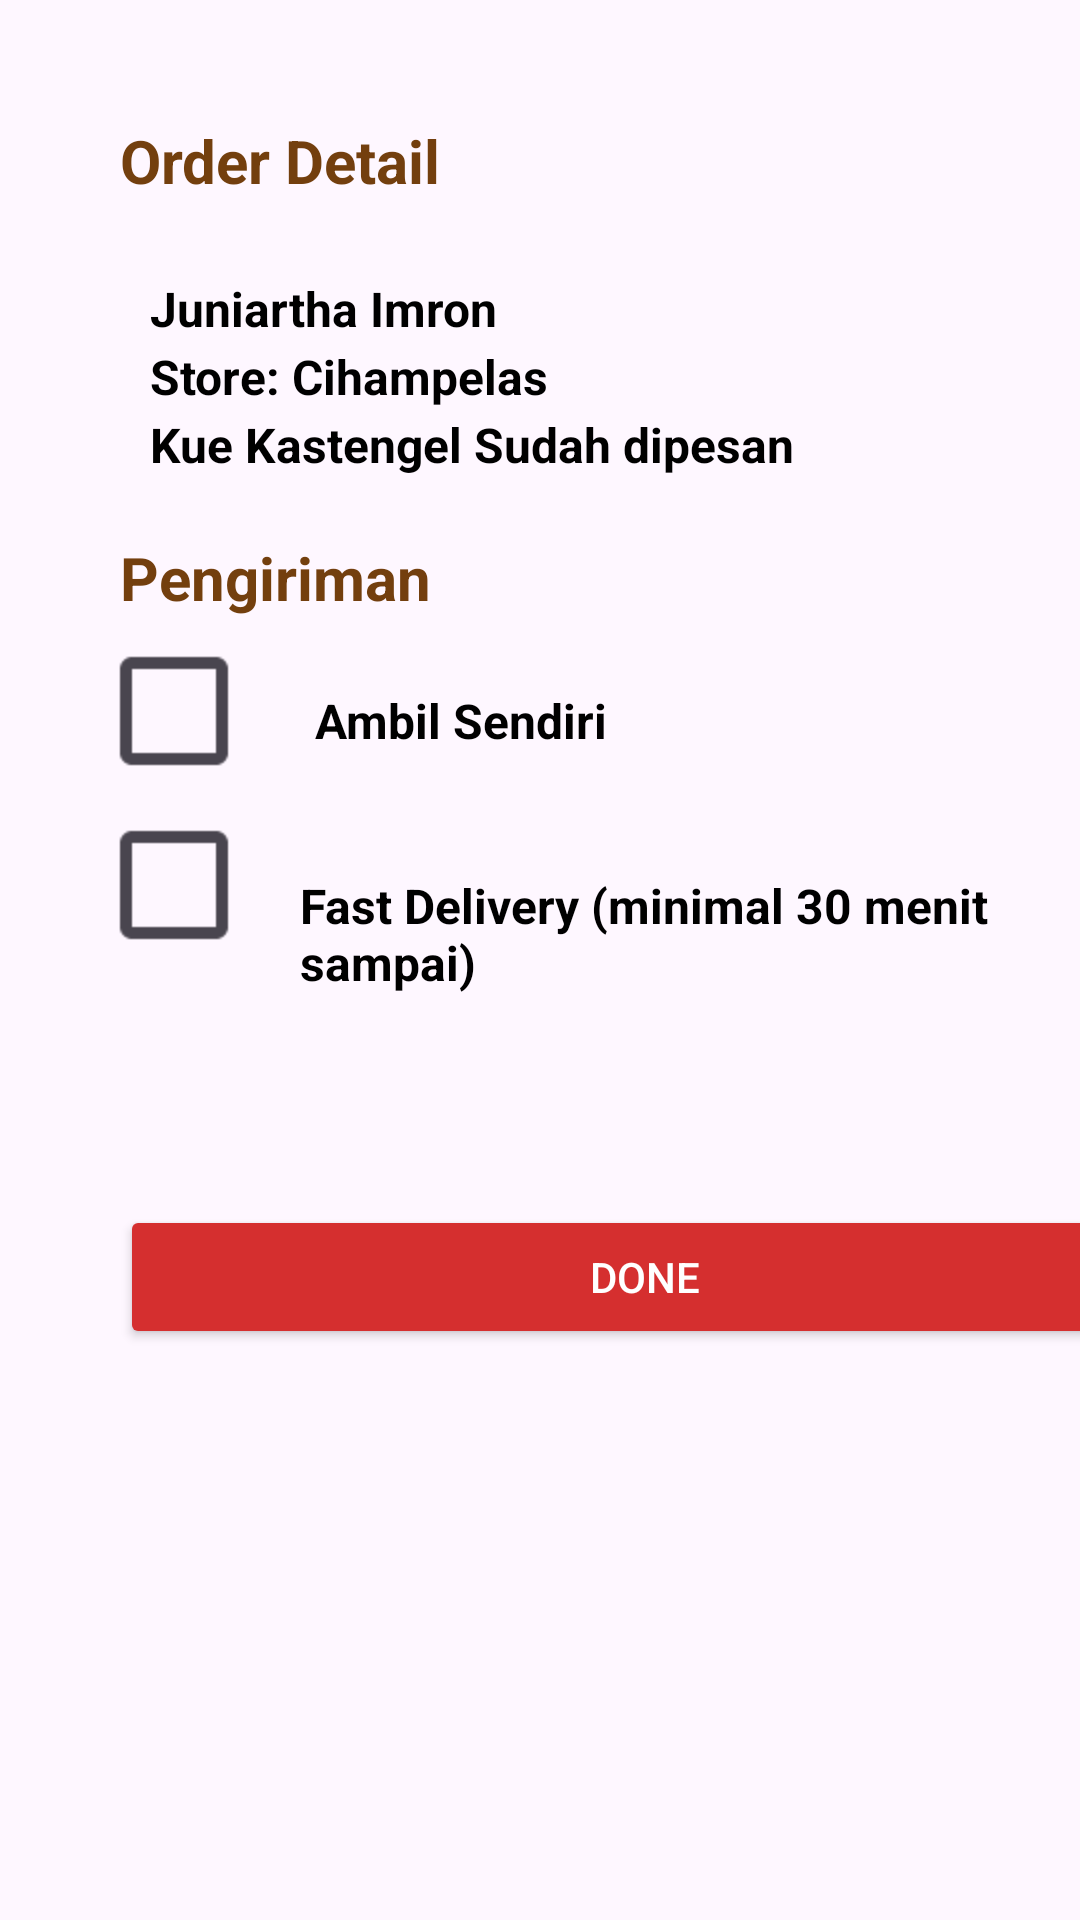

The Android layout XML behind this screen, and the referenced resources:
<!-- AndroidManifest.xml: application theme Theme.UTSPPAW -->
<!-- res/layout/activity_main8.xml -->
<?xml version="1.0" encoding="utf-8"?>
<LinearLayout
    xmlns:android="http://schemas.android.com/apk/res/android"
    xmlns:app="http://schemas.android.com/apk/res-auto"
    xmlns:tools="http://schemas android.com/tools"
    android:layout_width="match_parent"
    android:layout_height="match_parent"
    android:orientation="vertical"
    tools:context=".MainActivity8">

    <TextView
        android:layout_width="wrap_content"
        android:layout_height="wrap_content"
        android:layout_gravity="left"
        android:text="Order Detail"
        android:layout_marginTop="40dp"
        android:layout_marginLeft="40dp"
        android:textColor="@color/coklat"
        android:textSize="20sp"
        android:textStyle="bold" />

    <TextView
        android:id="@+id/user_id"
        android:layout_width="wrap_content"
        android:layout_height="wrap_content"
        android:layout_gravity="center_vertical"
        android:text="Juniartha Imron"
        android:textColor="@color/black"
        android:layout_marginLeft="50dp"
        android:layout_marginTop="25dp"
        android:textSize="16sp"
        android:textStyle="bold" />

    <TextView
        android:id="@+id/store_location"
        android:layout_width="wrap_content"
        android:layout_height="wrap_content"
        android:layout_gravity="center_vertical"
        android:text="Store: Cihampelas"
        android:layout_marginLeft="50dp"
        android:layout_marginTop="1dp"
        android:textColor="@color/black"
        android:textSize="16sp"
        android:textStyle="bold" />

    <TextView
        android:id="@+id/order_textView"
        android:layout_width="wrap_content"
        android:layout_height="wrap_content"
        android:layout_gravity="center_vertical"
        android:text="Kue Kastengel Sudah dipesan"
        android:layout_marginTop="1dp"
        android:layout_marginLeft="50dp"
        android:textColor="@color/black"
        android:textSize="16sp"
        android:textStyle="bold" />

    <TextView
        android:layout_width="wrap_content"
        android:layout_height="wrap_content"
        android:layout_gravity="left"
        android:text="Pengiriman"
        android:textColor="@color/coklat"
        android:layout_marginTop="20dp"
        android:layout_marginLeft="40dp"
        android:textSize="20sp"
        android:textStyle="bold" />

    <CheckBox
        android:id="@+id/CheckBox"
        android:layout_width="wrap_content"
        android:layout_height="wrap_content"
        android:checked="false"
        android:textColor="@color/abu"
        android:layout_marginTop="7dp"
        android:layout_marginLeft="50dp"
        android:textSize="20sp"
        android:scaleX="2.0"
        android:scaleY="2.0"
        android:shadowColor="@color/abu" />

    <CheckBox
        android:id="@+id/CheckBox2"
        android:layout_width="wrap_content"
        android:layout_height="wrap_content"
        android:checked="false"
        android:layout_marginTop="10dp"
        android:layout_marginLeft="50dp"
        android:scaleX="2.0"
        android:scaleY="2.0"
        android:shadowColor="@color/abu"
        android:textColor="@color/abu"
        android:textSize="20sp" />

    <TextView
        android:layout_width="wrap_content"
        android:layout_height="wrap_content"
        android:layout_gravity="left"
        android:layout_marginLeft="105dp"
        android:layout_marginTop="-90dp"
        android:text="Ambil Sendiri"
        android:textColor="@color/black"
        android:textSize="16sp"
        android:textStyle="bold" />

    <TextView
        android:layout_width="wrap_content"
        android:layout_height="wrap_content"
        android:layout_gravity="left"
        android:layout_marginLeft="100dp"
        android:layout_marginTop="40dp"
        android:text="Fast Delivery (minimal 30 menit sampai)"
        android:textColor="@color/black"
        android:textSize="16sp"
        android:textStyle="bold" />

    <Button
        android:id="@+id/submitButton"
        android:layout_width="350dp"
        android:layout_height="wrap_content"
        android:backgroundTint="@color/red"
        android:layout_marginTop="70dp"
        android:layout_marginLeft="40dp"
        android:text="Done"

        android:textColor="#FFFFFF"
        app:cornerRadius="0dp" />

</LinearLayout>
<!-- resources referenced by this layout -->
<resources>
  <color name="abu">#C4C4C4 </color>
  <color name="black">#FF000000</color>
  <color name="coklat"> #733F0E </color>
  <color name="red">#D52F2F</color>
  <style name="Theme.UTSPPAW" parent="Base.Theme.UTSPPAW" />
  <style name="Base.Theme.UTSPPAW" parent="Theme.Material3.DayNight.NoActionBar">
          
          
      </style>
</resources>
